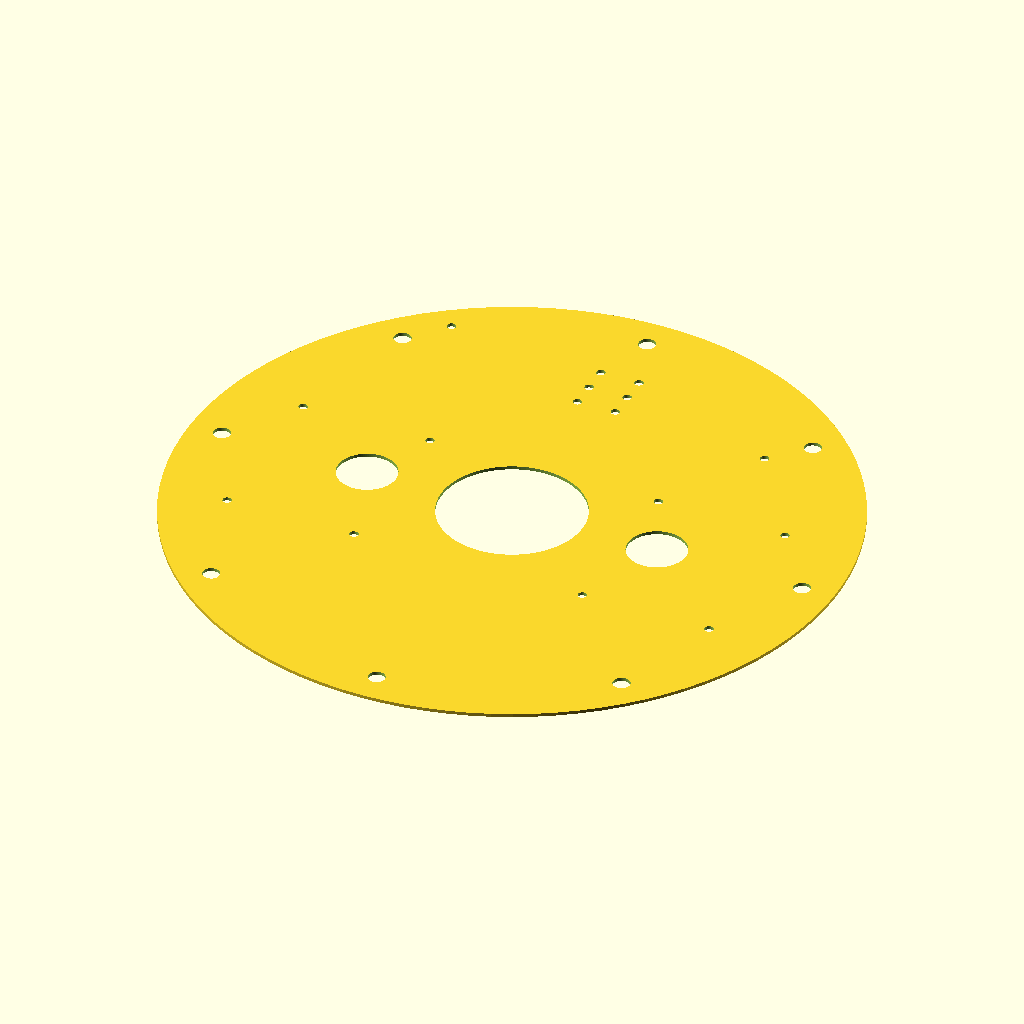
Cell 1: rendered with the file's own defaults.
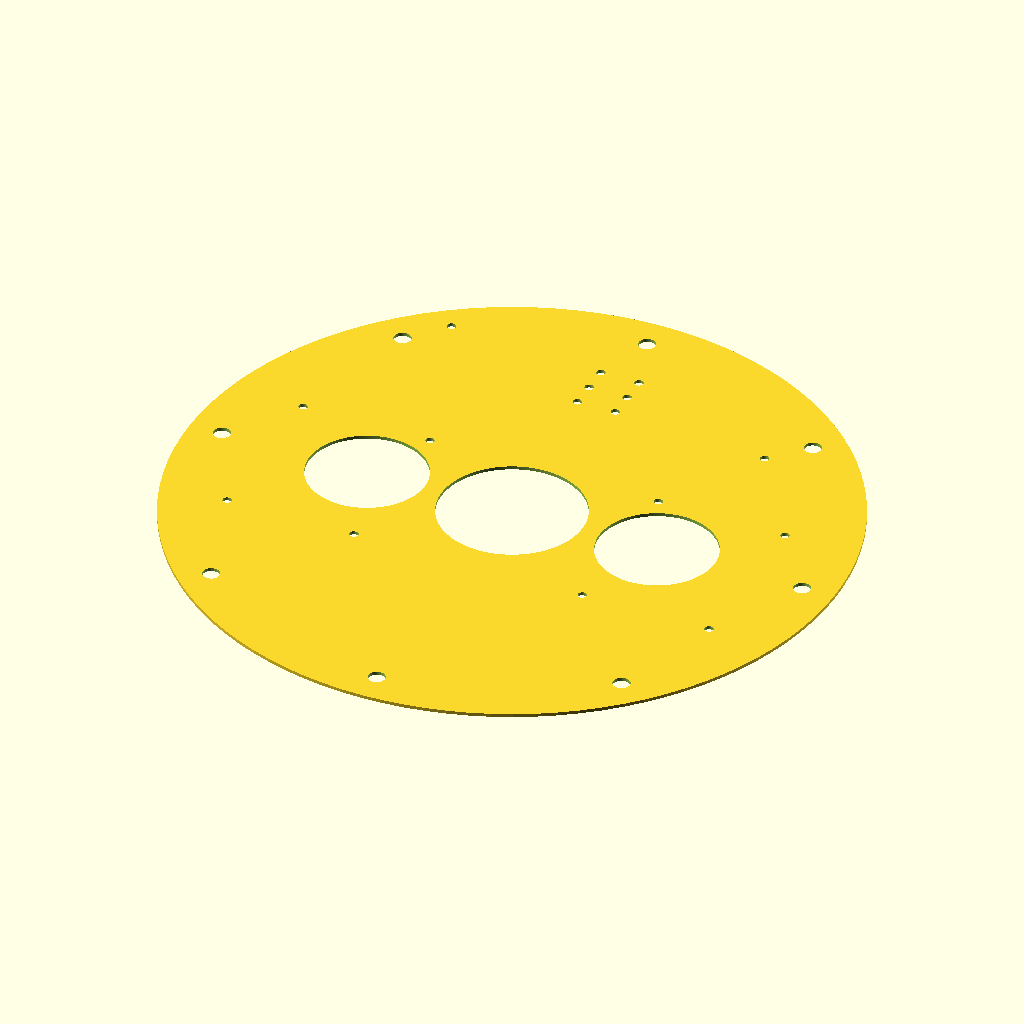
Cell 2: probe_hole = 18 (everything else at default).
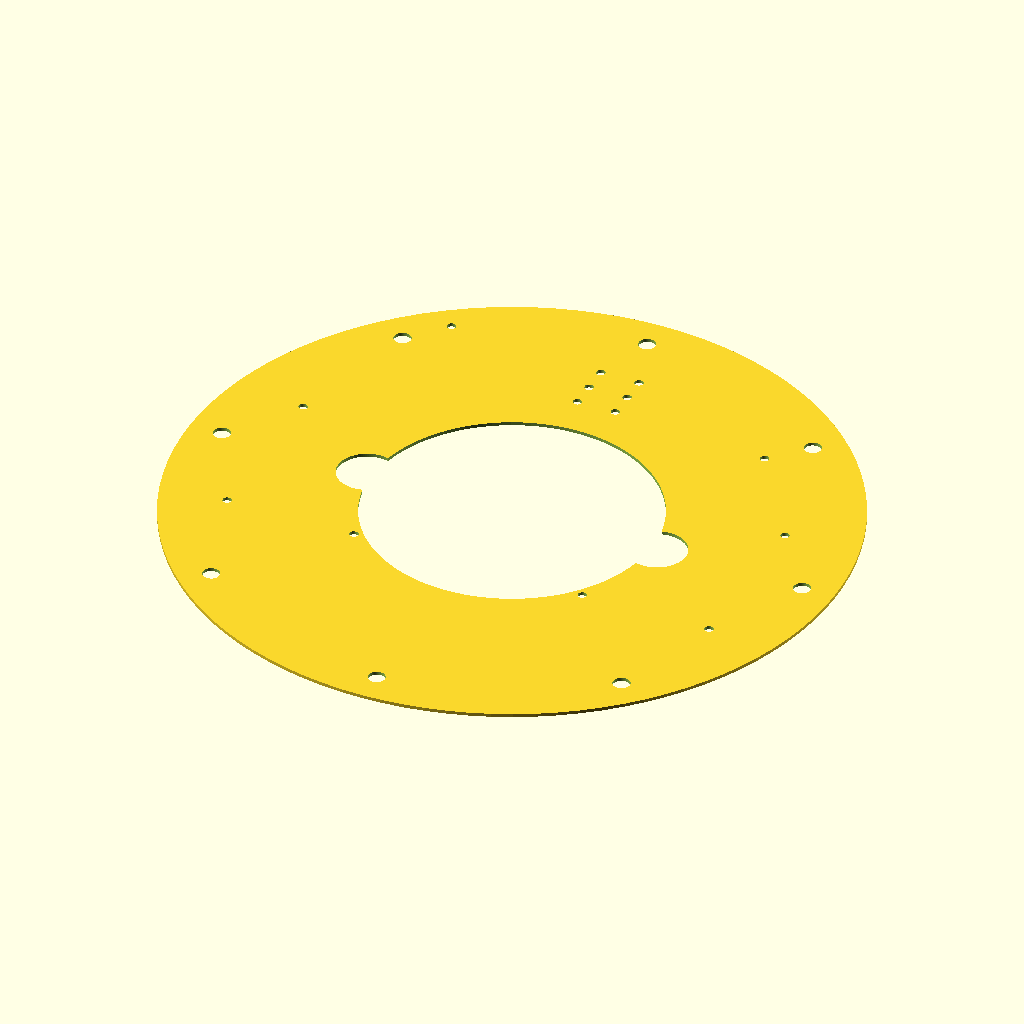
Cell 3: the same model with rim_width = 44.
The same orthographic view direction (rotation 55°, 0°, 25°; colour scheme Cornfield) for every cell, with the view re-fitted per cell, so scale and position can differ between cells.
OpenSCAD source file electronics_backplate.scad:
use <altoid_electro.scad>

$fn=100;

radius = 203/2;

probe=1.8*25.4;

bh=5;

center_of_bh_from_edge = 10;

probe_hole = 9;
d=7.5;
rim_width = 22;
// dimensions for altoid box
a_l = 94;
a_w = 61;

adc_w = 24.384;
adc_l = 41.91;
r_b = 1.55;

difference(){
    circle(r = radius);
        
    // mounting holes
    for(i=[0:7]){
        rotate([0,0,i*45])
        translate([radius - center_of_bh_from_edge,0,0])
        circle(d=5.2);
    }
    
    // hub cutout
    circle(rim_width);

    // hole for rods
    translate([probe,0]) circle(probe_hole);
    translate([-probe,0]) circle(probe_hole);
    
    // standoffs for altoid tins
    translate([-a_w+5,-4,0])
    altoids(true,true);
    translate([a_w-5,-4,0])
    altoids(false,true);
    translate([0,65,0])
    power_board(true);
   
}
Customizer parameters (derived from the source; name, type, default, range or options):
bh: number, default 5
center_of_bh_from_edge: number, default 10
probe_hole: number, default 9
d: number, default 7.5
rim_width: number, default 22
a_l: number, default 94
a_w: number, default 61
adc_w: number, default 24.384
adc_l: number, default 41.91
r_b: number, default 1.55
